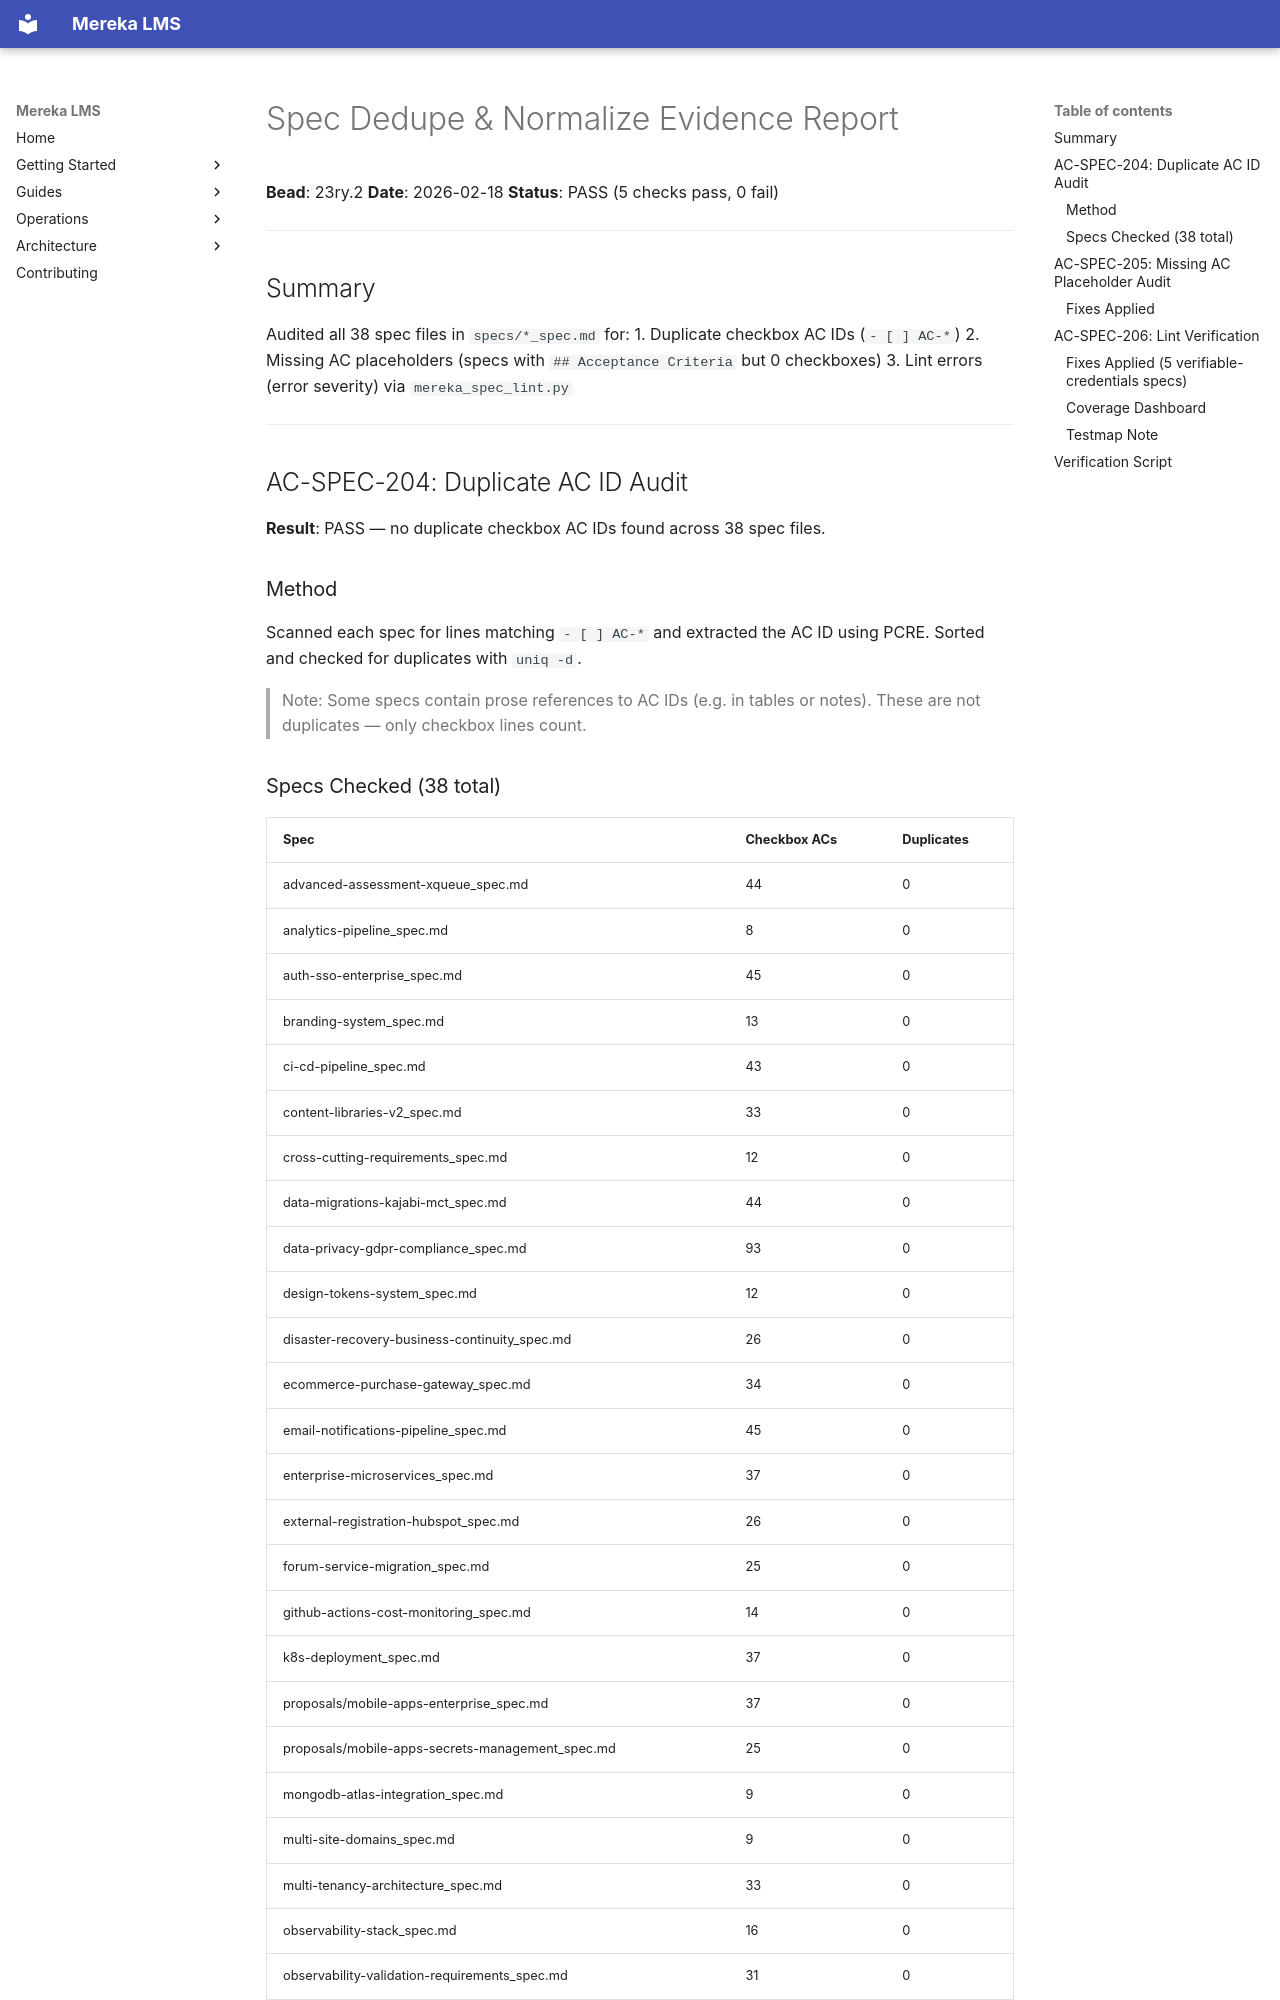

repository: lifeofgurpreet/mereka-lms-prototype · page: archive/evidence/operations/evidence/spec-dedupe-normalize-report/index.html · generator: mkdocs

# Spec Dedupe & Normalize Evidence Report

**Bead**: 23ry.2
**Date**: 2026-02-18
**Status**: PASS (5 checks pass, 0 fail)

---

## Summary

Audited all 38 spec files in `specs/*_spec.md` for:
1. Duplicate checkbox AC IDs (`- [ ] AC-*`)
2. Missing AC placeholders (specs with `## Acceptance Criteria` but 0 checkboxes)
3. Lint errors (error severity) via `mereka_spec_lint.py`

---

## AC-SPEC-204: Duplicate AC ID Audit

**Result**: PASS — no duplicate checkbox AC IDs found across 38 spec files.

### Method

Scanned each spec for lines matching `- [ ] AC-*` and extracted the AC ID using PCRE. Sorted and checked for duplicates with `uniq -d`.

> Note: Some specs contain prose references to AC IDs (e.g. in tables or notes). These are not duplicates — only checkbox lines count.
